Photos from the image-classification dataset "Fruit-Image-Recognition" in the GitHub repository DuyToanIT/Fruit-Image-Recognition. Its 5 classes are: ambarella, carrot, grape, mangosteen, persimmon.

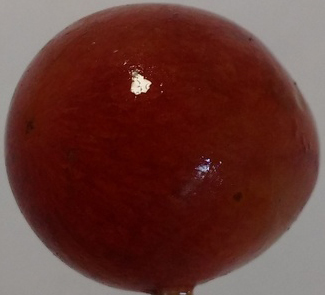
Label: grape

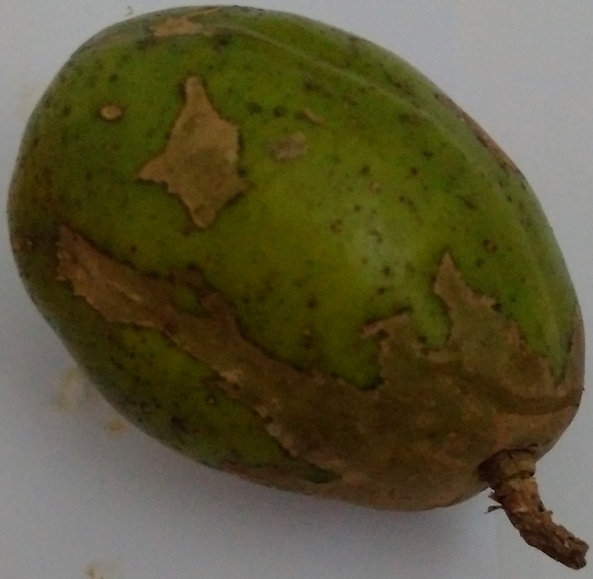
Label: ambarella

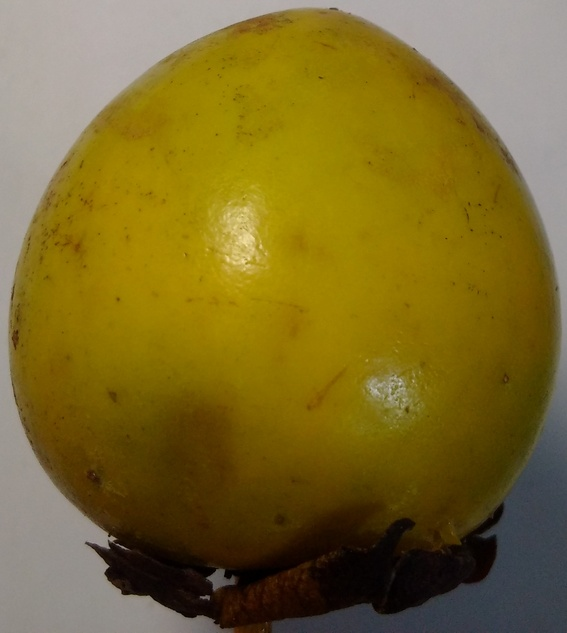
Label: persimmon

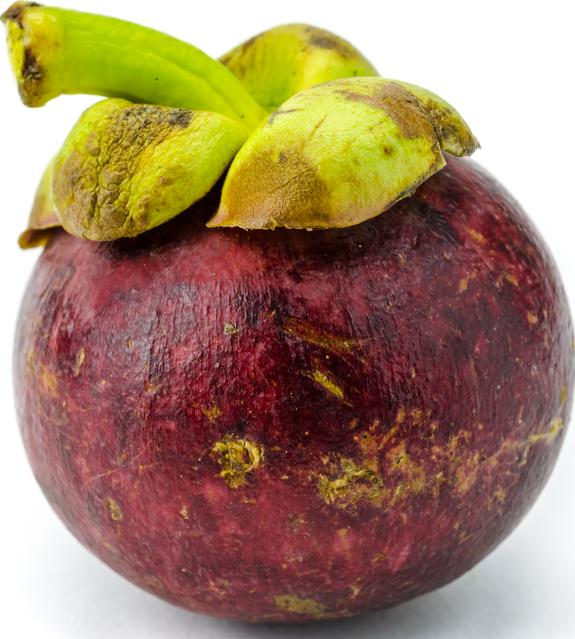
Label: mangosteen

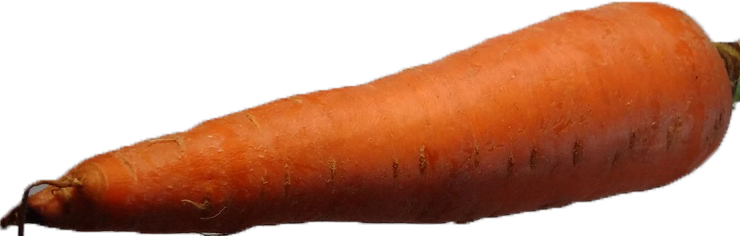
Label: carrot

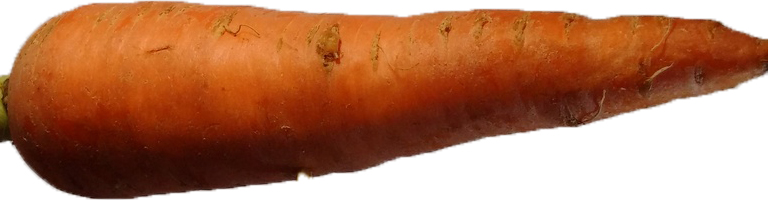
Label: carrot
